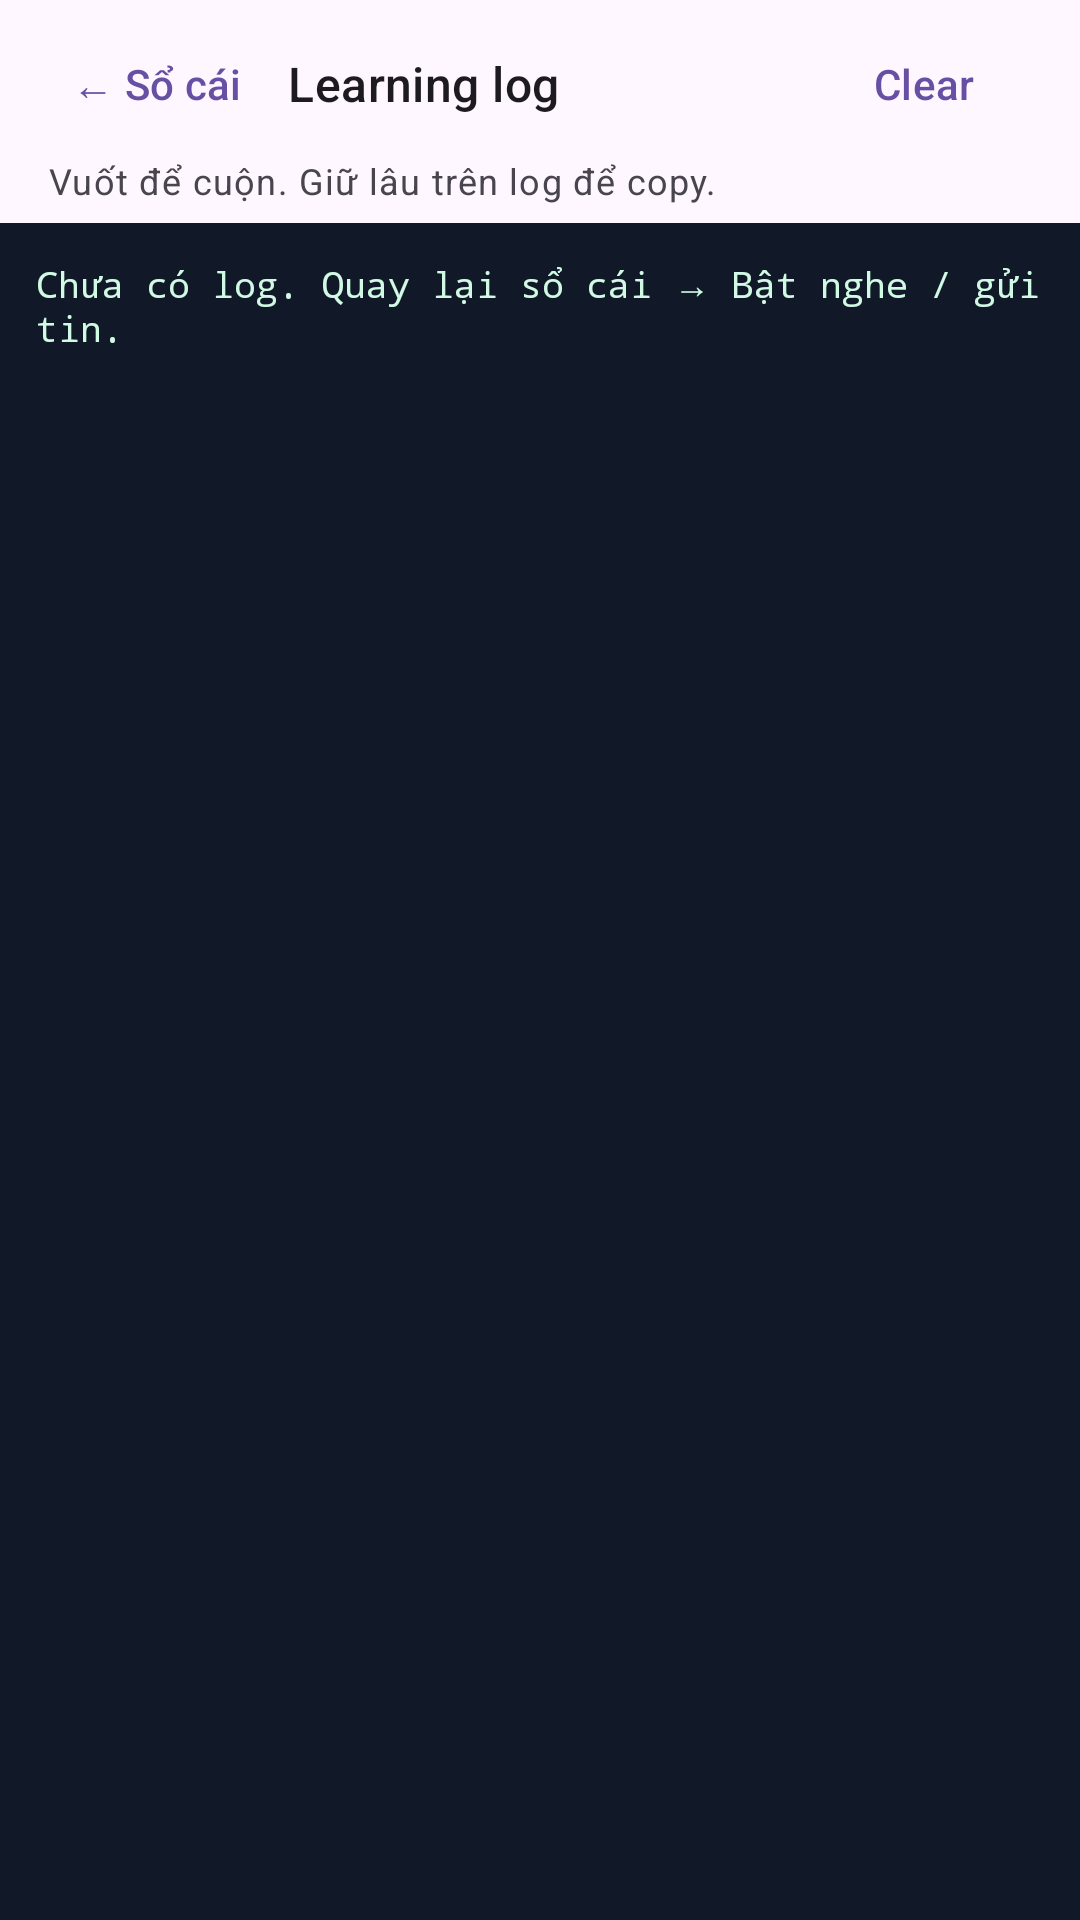

The Android layout XML behind this screen, and the referenced resources:
<!-- AndroidManifest.xml: application theme Theme.BackgroundAppDemo -->
<!-- res/layout/activity_learning_log.xml -->
<?xml version="1.0" encoding="utf-8"?>
<LinearLayout xmlns:android="http://schemas.android.com/apk/res/android"
    android:id="@+id/root"
    android:layout_width="match_parent"
    android:layout_height="match_parent"
    android:orientation="vertical">

    <LinearLayout
        android:layout_width="match_parent"
        android:layout_height="wrap_content"
        android:gravity="center_vertical"
        android:orientation="horizontal"
        android:paddingHorizontal="8dp"
        android:paddingTop="4dp">

        <com.google.android.material.button.MaterialButton
            android:id="@+id/btnBack"
            style="@style/Widget.Material3.Button.TextButton"
            android:layout_width="wrap_content"
            android:layout_height="wrap_content"
            android:text="@string/btn_back" />

        <TextView
            android:id="@+id/txtLogTitle"
            android:layout_width="0dp"
            android:layout_height="wrap_content"
            android:layout_weight="1"
            android:text="@string/learning_log_title"
            android:textAppearance="?attr/textAppearanceTitleMedium" />

        <com.google.android.material.button.MaterialButton
            android:id="@+id/btnClearLog"
            style="@style/Widget.Material3.Button.TextButton"
            android:layout_width="wrap_content"
            android:layout_height="wrap_content"
            android:text="@string/btn_clear_log" />
    </LinearLayout>

    <TextView
        android:layout_width="match_parent"
        android:layout_height="wrap_content"
        android:paddingHorizontal="16dp"
        android:paddingBottom="6dp"
        android:text="@string/learning_log_scroll_hint"
        android:textAppearance="?attr/textAppearanceBodySmall" />

    
    <ScrollView
        android:id="@+id/scrollLearningLog"
        android:layout_width="match_parent"
        android:layout_height="0dp"
        android:layout_weight="1"
        android:background="#111827"
        android:fillViewport="true"
        android:overScrollMode="always"
        android:padding="12dp"
        android:scrollbars="vertical">

        <TextView
            android:id="@+id/txtLearningLog"
            android:layout_width="match_parent"
            android:layout_height="wrap_content"
            android:fontFamily="monospace"
            android:longClickable="true"
            android:text="@string/learning_log_empty"
            android:textColor="#D1FAE5"
            android:textIsSelectable="false"
            android:textSize="12sp" />
    </ScrollView>

</LinearLayout>
<!-- resources referenced by this layout -->
<resources>
  <string name="btn_back">← Sổ cái</string>
  <string name="btn_clear_log">Clear</string>
  <string name="learning_log_empty">Chưa có log. Quay lại sổ cái → Bật nghe / gửi tin.</string>
  <string name="learning_log_scroll_hint">Vuốt để cuộn. Giữ lâu trên log để copy.</string>
  <string name="learning_log_title">Learning log</string>
  <style name="Theme.BackgroundAppDemo" parent="Theme.Material3.DayNight.NoActionBar" />
</resources>
